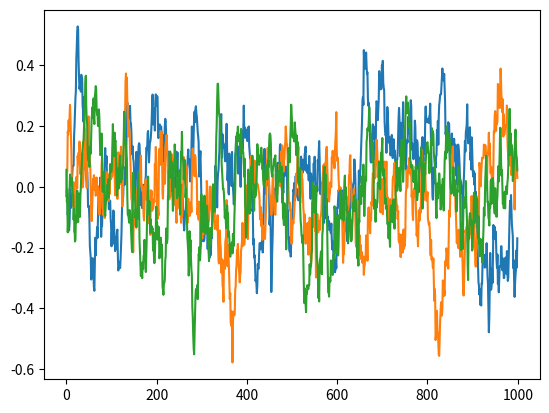

Python code for this plot:
# --------------------------------------
# Ornstein-Uhlenbeck Noise
# Author: Flood Sung
# Date: 2016.5.4
# Reference: https://github.com/rllab/rllab/blob/master/rllab/exploration_strategies/ou_strategy.py
# --------------------------------------

import numpy as np
import numpy.random as nr

class OUNoise:
    """docstring for OUNoise"""
    def __init__(self,action_dimension,mu=0.0, theta=0.05, sigma=.05):
        self.action_dimension = action_dimension
        self.mu = mu
        self.theta = theta
        self.sigma = sigma
        self.state = np.ones(self.action_dimension) * self.mu
        self.reset()

    def reset(self):
        self.state = np.ones(self.action_dimension) * self.mu

    def noise(self):
        x = self.state
        dx = self.theta * (self.mu - x) + self.sigma * nr.randn(len(x))
        self.state = x + dx
        return np.array(self.state)

if __name__ == '__main__':
    ou = OUNoise(3)
    states = []
    for i in range(1000):
        states.append(ou.noise())
    import matplotlib.pyplot as plt

    plt.plot(states)
    plt.show()
